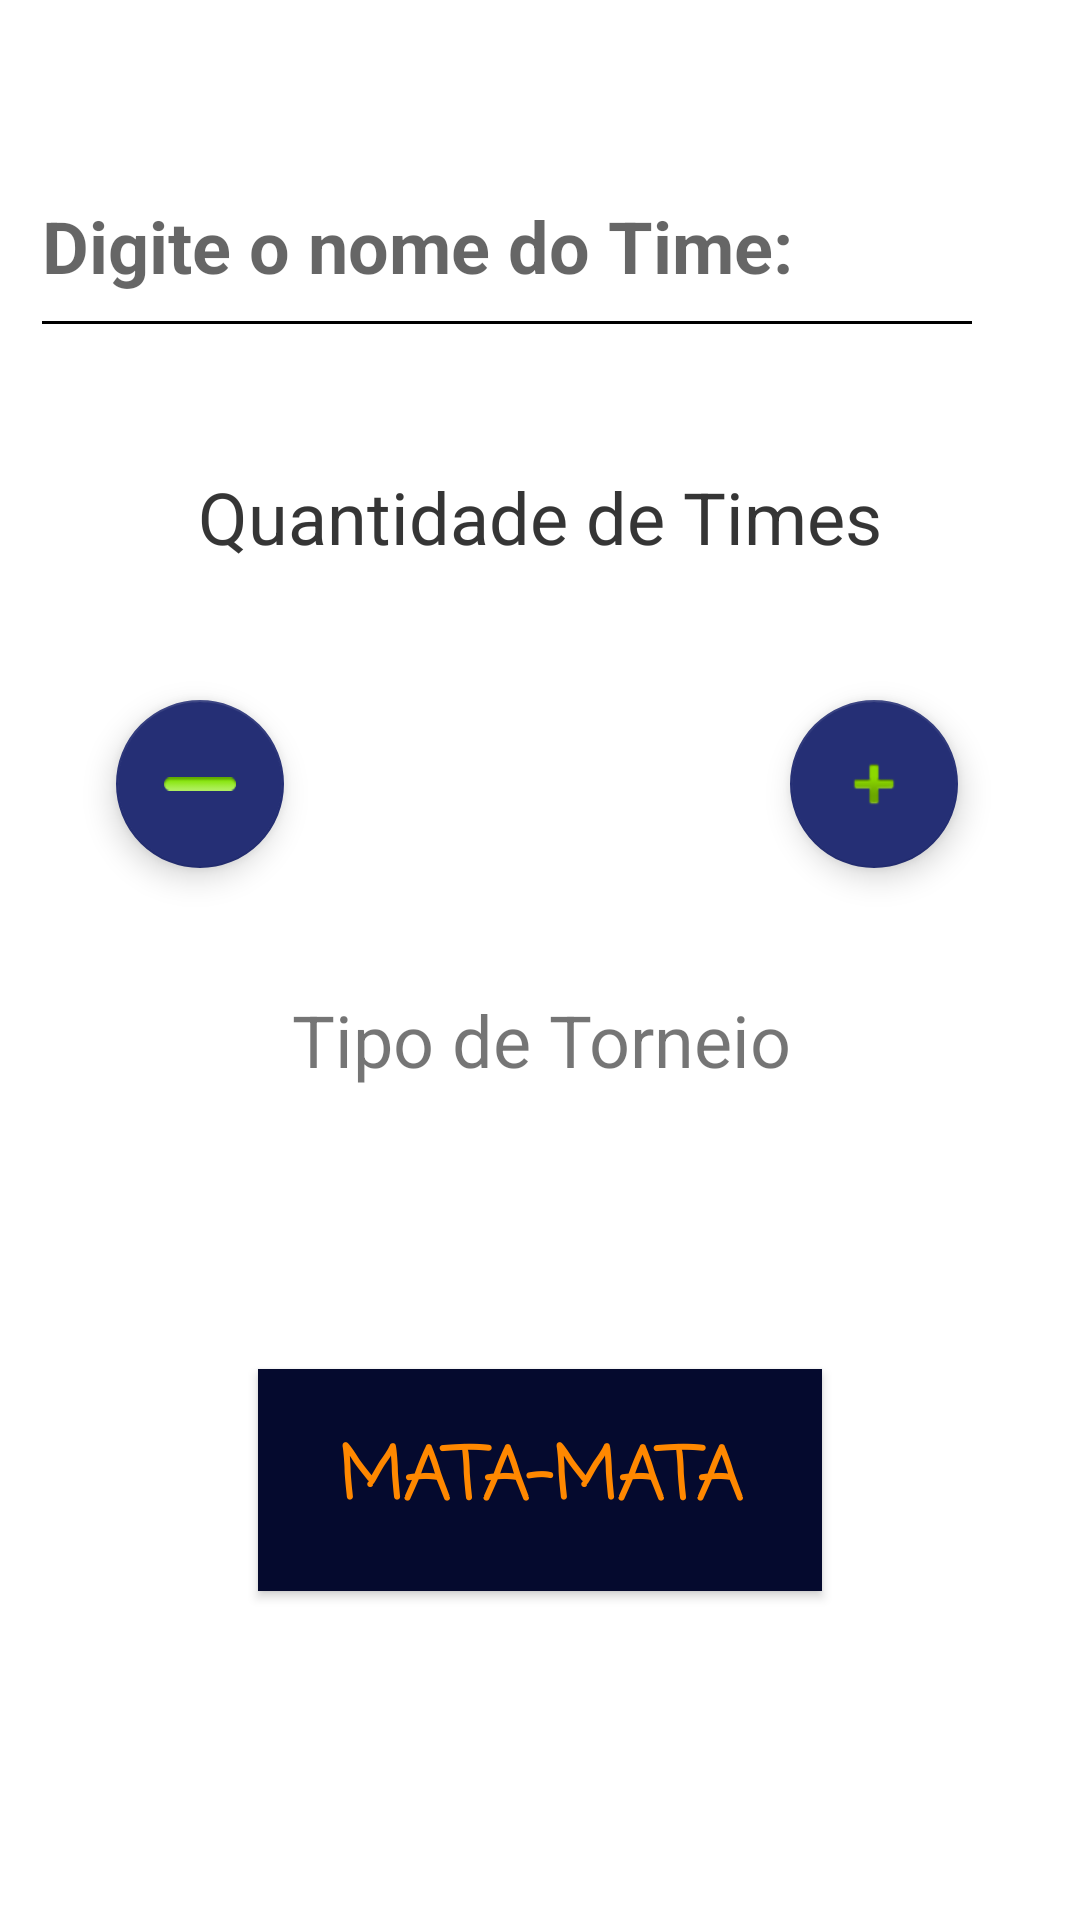

Android layout source for this screen:
<!-- AndroidManifest.xml: application theme AppTheme -->
<!-- res/layout/activity_qtdtimes.xml -->
<?xml version="1.0" encoding="utf-8"?>
<android.support.constraint.ConstraintLayout xmlns:android="http://schemas.android.com/apk/res/android"
    xmlns:app="http://schemas.android.com/apk/res-auto"
    xmlns:tools="http://schemas.android.com/tools"
    android:layout_width="match_parent"
    android:layout_height="match_parent"
    tools:context=".Activity.a2QtdtimesActivity">

    <android.support.design.widget.TextInputLayout
        android:id="@+id/textInputLayout"
        android:layout_width="318dp"
        android:layout_height="80dp"
        android:layout_marginEnd="32dp"
        android:layout_marginStart="8dp"
        android:layout_marginTop="36dp"
        app:layout_constraintEnd_toEndOf="parent"
        app:layout_constraintHorizontal_bias="0.961"
        app:layout_constraintStart_toStartOf="parent"
        app:layout_constraintTop_toTopOf="parent">

        <android.support.design.widget.TextInputEditText
            android:id="@+id/nomeTorneio"
            android:layout_width="match_parent"
            android:layout_height="match_parent"
            android:hint="Digite o nome do Time:"
            android:inputType="text"
            android:selectAllOnFocus="false"
            android:singleLine="false"
            android:textColor="#000"
            android:textSize="24sp"
            android:textStyle="bold" />
    </android.support.design.widget.TextInputLayout>

    <TextView
        android:id="@+id/textView"
        android:layout_width="wrap_content"
        android:layout_height="wrap_content"
        android:layout_marginBottom="8dp"
        android:layout_marginEnd="8dp"
        android:layout_marginStart="8dp"
        android:layout_marginTop="8dp"
        android:text="Tipo de Torneio"
        android:textSize="24sp"
        app:layout_constraintBottom_toBottomOf="parent"
        app:layout_constraintEnd_toEndOf="parent"
        app:layout_constraintHorizontal_bias="0.502"
        app:layout_constraintStart_toStartOf="parent"
        app:layout_constraintTop_toBottomOf="@+id/textInputLayout"
        app:layout_constraintVertical_bias="0.434" />

    <TextView
        android:id="@+id/textView4"
        android:layout_width="wrap_content"
        android:layout_height="wrap_content"
        android:layout_marginBottom="8dp"
        android:layout_marginEnd="8dp"
        android:layout_marginStart="8dp"
        android:layout_marginTop="8dp"
        android:text="Quantidade de Times"
        android:textSize="24sp"
        app:layout_constraintBottom_toBottomOf="parent"
        app:layout_constraintEnd_toEndOf="parent"
        app:layout_constraintStart_toStartOf="parent"
        app:layout_constraintTop_toBottomOf="@+id/textInputLayout"
        app:layout_constraintVertical_bias="0.067" />

    <TextView
        android:id="@+id/textView3"
        android:layout_width="wrap_content"
        android:layout_height="wrap_content"
        android:layout_marginBottom="8dp"
        android:layout_marginEnd="8dp"
        android:layout_marginStart="8dp"
        android:layout_marginTop="8dp"
        android:text="Quantidade de Times"
        android:textSize="24sp"
        app:layout_constraintBottom_toBottomOf="parent"
        app:layout_constraintEnd_toEndOf="parent"
        app:layout_constraintStart_toStartOf="parent"
        app:layout_constraintTop_toBottomOf="@+id/textInputLayout"
        app:layout_constraintVertical_bias="0.067" />

    <android.support.design.widget.FloatingActionButton
        android:id="@+id/btSoma"
        android:layout_width="wrap_content"
        android:layout_height="wrap_content"
        android:layout_marginStart="8dp"
        android:layout_marginTop="8dp"
        android:layout_marginEnd="14dp"
        android:layout_marginBottom="8dp"
        android:clickable="true"
        app:backgroundTint="@color/colorPrimaryDark"
        app:layout_constraintBottom_toBottomOf="parent"
        app:layout_constraintEnd_toEndOf="parent"
        app:layout_constraintHorizontal_bias="0.905"
        app:layout_constraintStart_toStartOf="parent"
        app:layout_constraintTop_toTopOf="parent"
        app:layout_constraintVertical_bias="0.397"
        app:rippleColor="#fff"
        app:srcCompat="@android:drawable/ic_input_add" />

    <android.support.design.widget.FloatingActionButton
        android:id="@+id/btSubtrai"
        android:layout_width="wrap_content"
        android:layout_height="wrap_content"
        android:layout_marginStart="36dp"
        android:layout_marginTop="8dp"
        android:layout_marginEnd="8dp"
        android:layout_marginBottom="8dp"
        android:clickable="true"
        app:backgroundTint="@color/colorPrimaryDark"
        app:layout_constraintBottom_toBottomOf="parent"
        app:layout_constraintEnd_toEndOf="parent"
        app:layout_constraintHorizontal_bias="0.01"
        app:layout_constraintStart_toStartOf="parent"
        app:layout_constraintTop_toTopOf="parent"
        app:layout_constraintVertical_bias="0.397"
        app:rippleColor="#ffffff"
        app:srcCompat="@android:drawable/button_onoff_indicator_on" />

    <Button
        android:id="@+id/btCadastro"
        android:layout_width="188dp"
        android:layout_height="74dp"
        android:layout_marginBottom="8dp"
        android:layout_marginTop="8dp"
        android:background="#050a2e"
        android:fontFamily="casual"
        android:text="Mata-Mata"
        android:textColor="@android:color/holo_orange_dark"
        android:textSize="24sp"
        android:textStyle="bold"
        app:layout_constraintBottom_toBottomOf="parent"
        app:layout_constraintEnd_toEndOf="parent"
        app:layout_constraintStart_toStartOf="parent"
        app:layout_constraintTop_toTopOf="parent"
        app:layout_constraintVertical_bias="0.815" />

    <TextView
        android:id="@+id/resultQtd"
        android:layout_width="wrap_content"
        android:layout_height="wrap_content"
        android:layout_marginStart="8dp"
        android:layout_marginTop="8dp"
        android:layout_marginEnd="8dp"
        android:layout_marginBottom="8dp"
        android:textColor="@android:color/holo_orange_dark"
        android:textSize="68sp"
        app:layout_constraintBottom_toBottomOf="parent"
        app:layout_constraintEnd_toEndOf="parent"
        app:layout_constraintStart_toStartOf="parent"
        app:layout_constraintTop_toTopOf="parent"
        app:layout_constraintVertical_bias="0.38" />

</android.support.constraint.ConstraintLayout>
<!-- resources referenced by this layout -->
<resources>
  <color name="colorPrimaryDark">#252f75</color>
  <style name="AppTheme" parent="Theme.Design.Light.NoActionBar">
          
          <item name="colorPrimary">@color/colorPrimary</item>
          <item name="colorPrimaryDark">@color/background_material_dark_1</item>
          <item name="colorAccent">@color/colorPrimary</item>
          <item name="android:colorBackground">@color/background_material_light</item>
          <item name="android:colorForeground">@color/foreground_material_light</item>
          <item name="android:navigationBarColor">@android:color/background_dark</item>
          <item name="android:statusBarColor">@color/colorPrimary</item>
          <item name="android:windowBackground">@color/colorBackground</item>
          <item name="android:textColorPrimaryInverse">@color/colorPrimaryDark</item>
          <item name="android:textColorSecondaryInverse">@color/design_default_color_primary</item>
          <item name="android:textColorSecondary">@color/colorPrimary</item>
      </style>
  <color name="colorPrimary">#000000</color>
  <color name="background_material_dark_1">#303030</color>
  <color name="background_material_light">#ffffff</color>
  <color name="foreground_material_light">#82d00d</color>
  <color name="colorBackground">#ffffff</color>
</resources>
